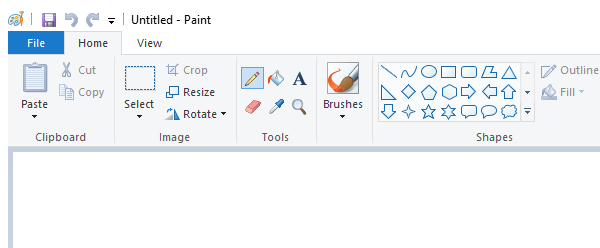
Task: Robotic Enterprise Framework
Workflow: Process

Step 1: Open Application 'mspaint.exe Untitled' on the element in window 'Untitled - Paint' (mspaint.exe)

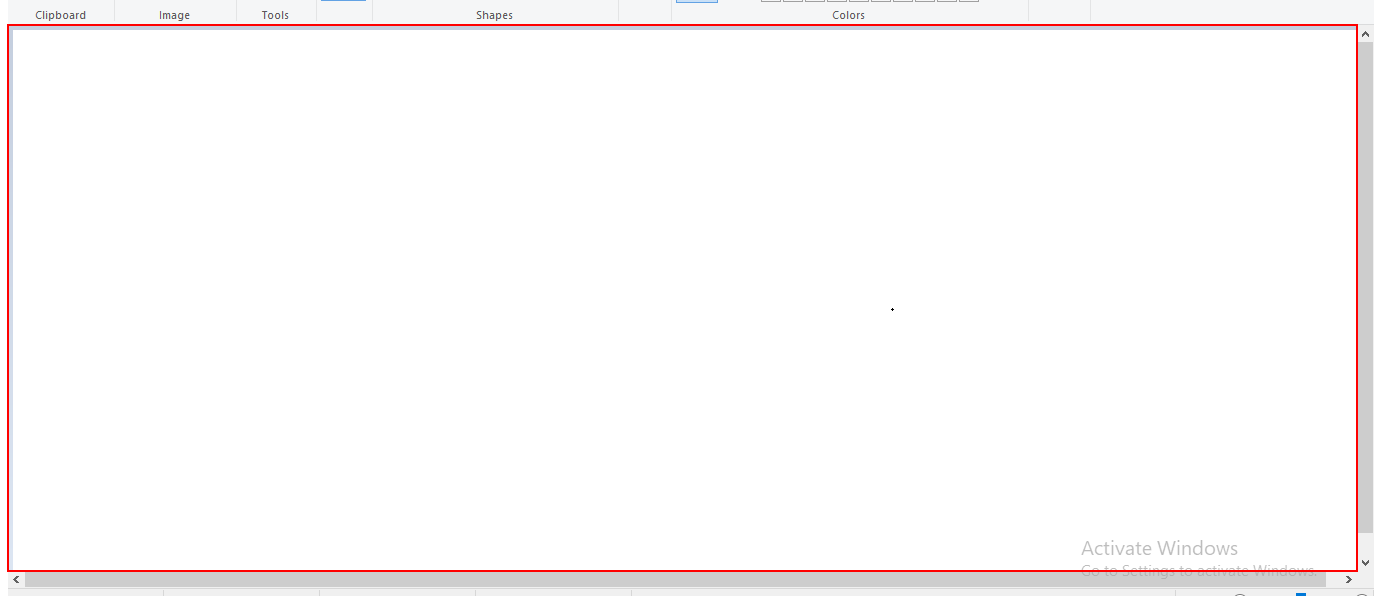
Step 2 [then]: click on the client 'Using Brush tool on Canvas'

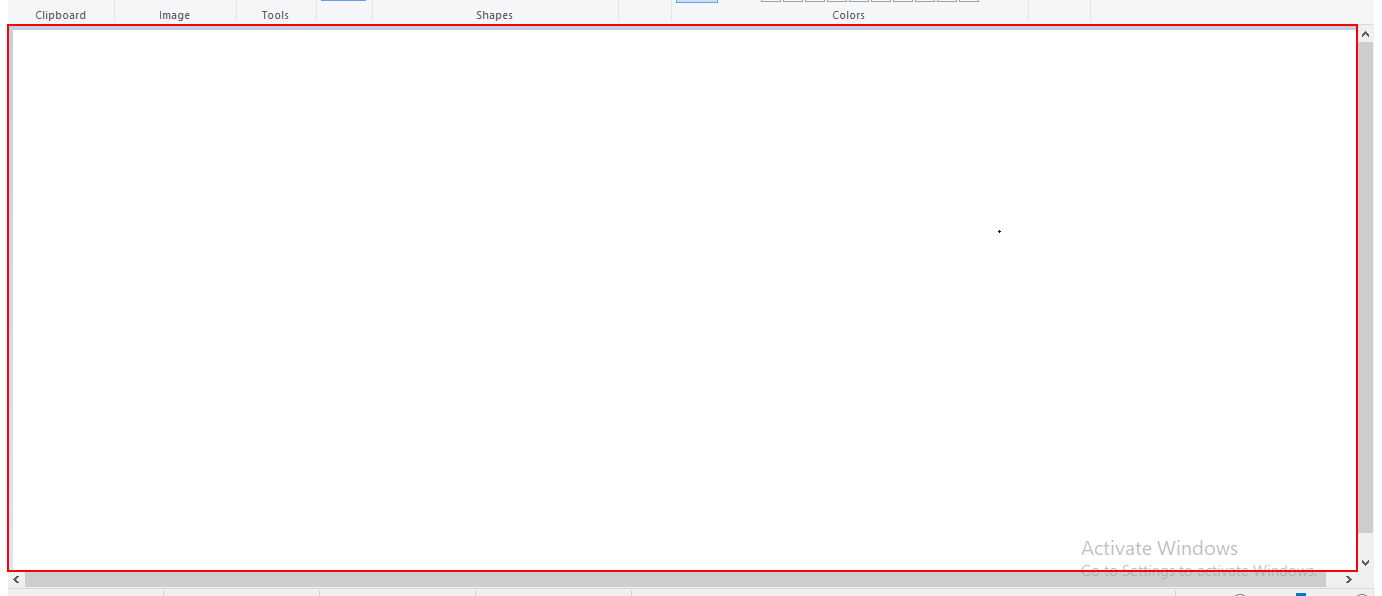
Step 3: click on the client 'Using Brush tool on Canvas'